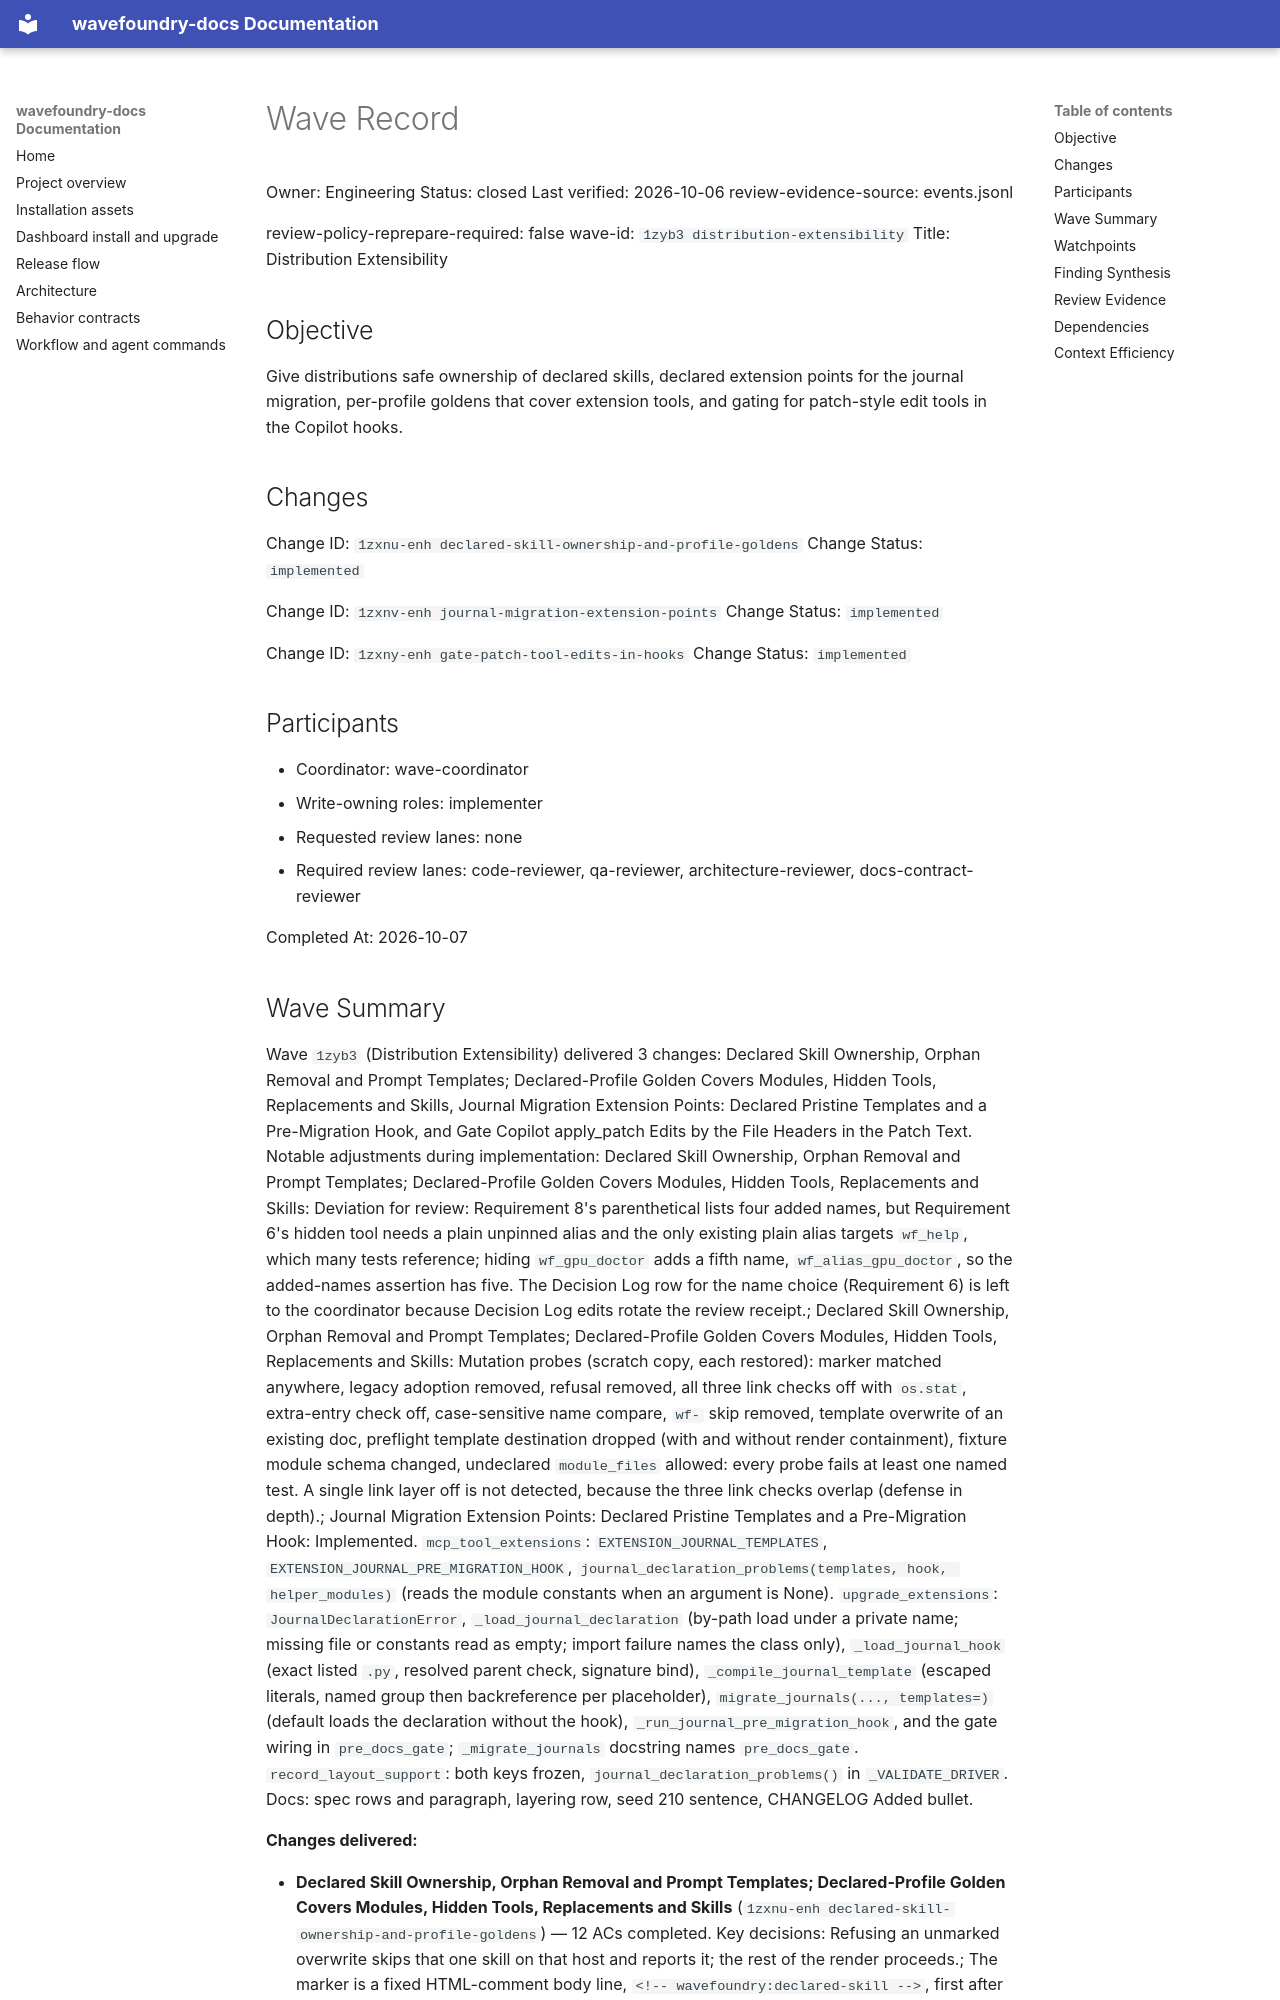

repository: coryhacking/wavefoundry · page: waves/1zyb3 distribution-extensibility/wave/index.html · generator: mkdocs

# Wave Record

Owner: Engineering
Status: closed
Last verified: 2026-10-06
review-evidence-source: events.jsonl

review-policy-reprepare-required: false
wave-id: `1zyb3 distribution-extensibility`
Title: Distribution Extensibility

## Objective

Give distributions safe ownership of declared skills, declared extension points for the journal migration, per-profile goldens that cover extension tools, and gating for patch-style edit tools in the Copilot hooks.

## Changes

Change ID: `1zxnu-enh declared-skill-ownership-and-profile-goldens`
Change Status: `implemented`

Change ID: `1zxnv-enh journal-migration-extension-points`
Change Status: `implemented`

Change ID: `1zxny-enh gate-patch-tool-edits-in-hooks`
Change Status: `implemented`

## Participants

- Coordinator: wave-coordinator
- Write-owning roles: implementer
- Requested review lanes: none
- Required review lanes: code-reviewer, qa-reviewer, architecture-reviewer, docs-contract-reviewer

Completed At: 2026-10-07
